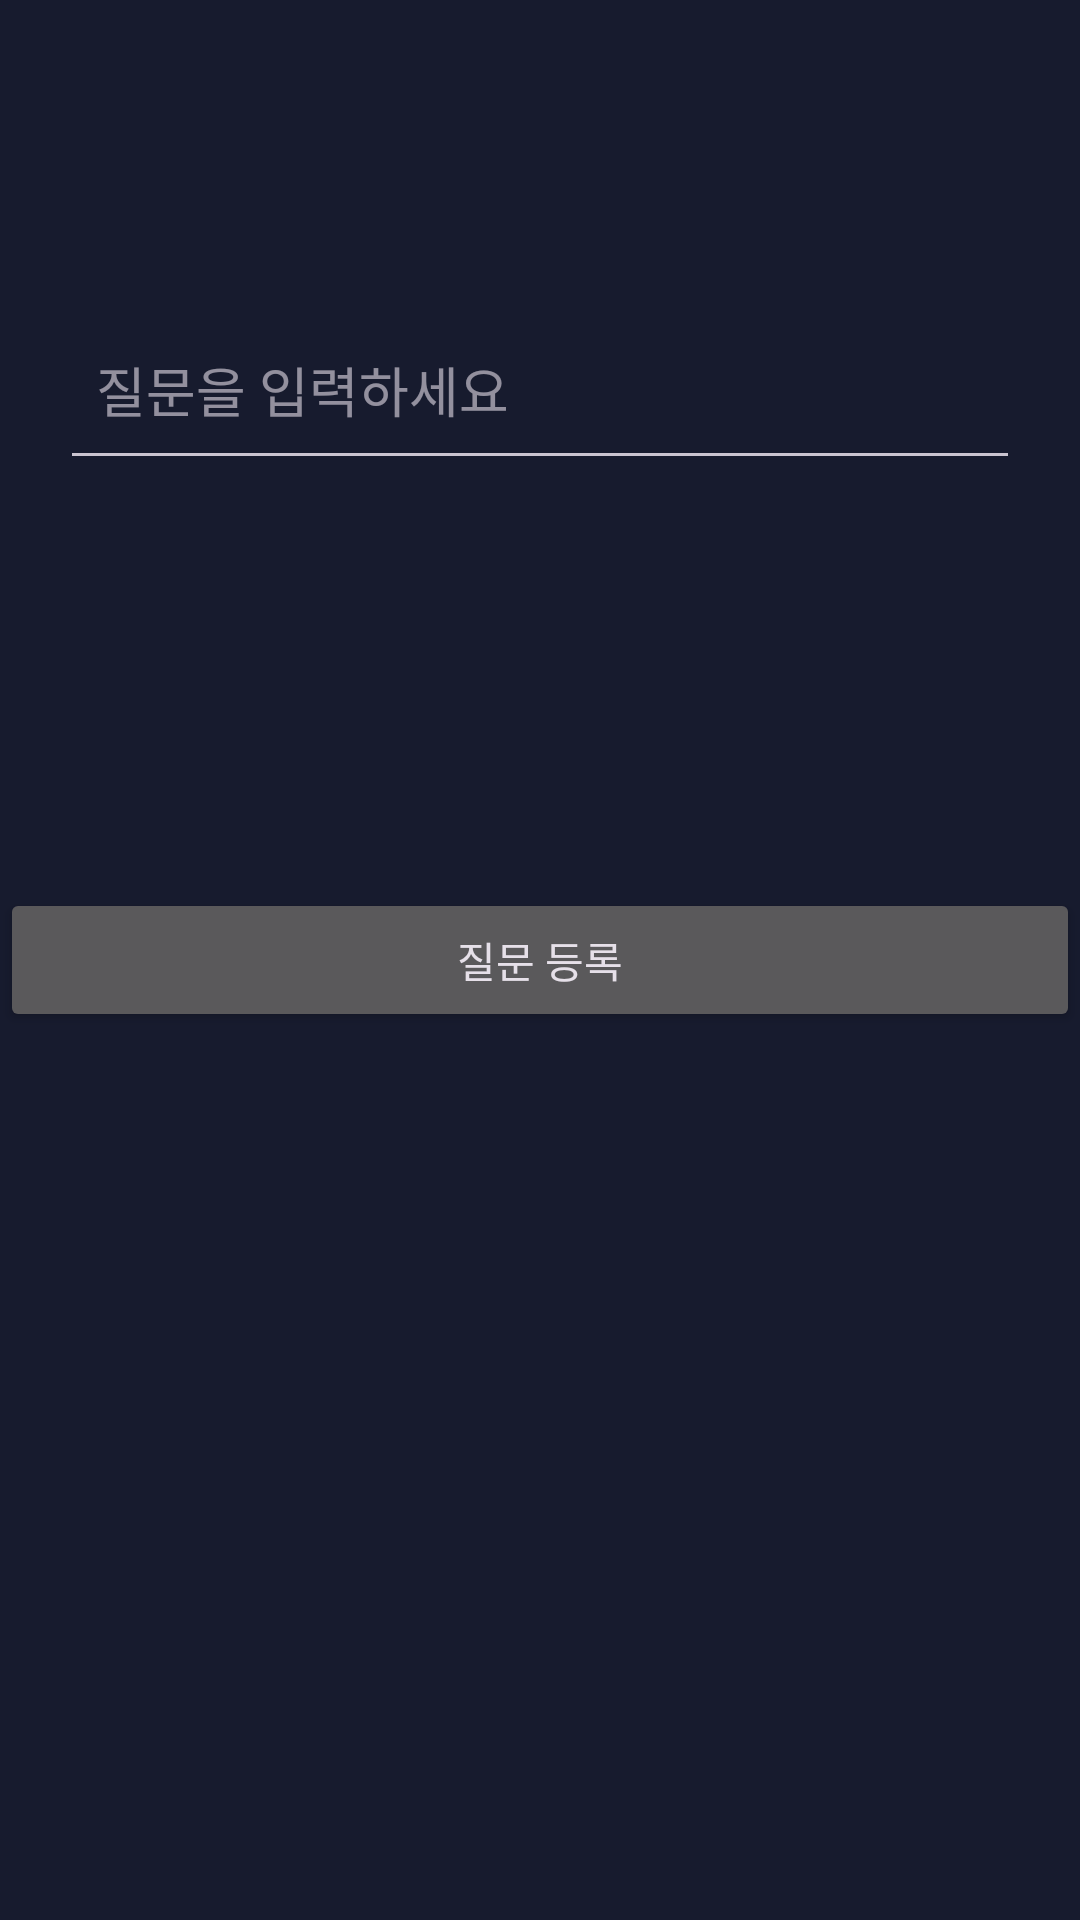

Here is an Android app screen rendered from its layout file. Give the layout XML and the strings, colors and styles it references.
<!-- AndroidManifest.xml: application theme Theme.Gyaut -->
<!-- res/layout/activity_main.xml -->
<?xml version="1.0" encoding="utf-8"?>
<androidx.constraintlayout.widget.ConstraintLayout xmlns:android="http://schemas.android.com/apk/res/android"
    xmlns:app="http://schemas.android.com/apk/res-auto"
    xmlns:tools="http://schemas.android.com/tools"
    android:id="@+id/main"
    android:layout_width="match_parent"
    android:layout_height="match_parent"
    tools:context=".MainActivity">
    <EditText
        android:id="@+id/editQuestion"
        android:layout_width="0dp"
        android:layout_height="wrap_content"
        android:hint="질문을 입력하세요"
        android:inputType="textMultiLine"
        android:minHeight="60dp"
        android:padding="12dp"
        app:layout_constraintTop_toTopOf="parent"
        app:layout_constraintStart_toStartOf="parent"
        app:layout_constraintEnd_toEndOf="parent"
        android:layout_marginTop="100dp"
        android:layout_marginStart="20dp"
        android:layout_marginEnd="20dp" />
    <Button
        android:id="@+id/btnSubmit"
        android:layout_width="match_parent"
        android:layout_height="wrap_content"
        android:text="질문 등록"
        app:layout_constraintBottom_toBottomOf="parent"
        app:layout_constraintEnd_toEndOf="parent"
        app:layout_constraintStart_toStartOf="parent"
        app:layout_constraintTop_toTopOf="parent" />
</androidx.constraintlayout.widget.ConstraintLayout>
<!-- resources referenced by this layout -->
<resources>
  <style name="Theme.Gyaut" parent="Base.Theme.Gyaut" />
  <style name="Base.Theme.Gyaut" parent="Theme.Material3.Dark.NoActionBar">
          
          
          <item name="android:windowBackground">@color/bg</item>
          <item name="colorPrimary">@color/primary</item>
          <item name="colorOnPrimary">@color/onPrimary</item>
      </style>
  <color name="bg">#171B2E</color>
  <color name="primary">#F7C948</color>
  <color name="onPrimary">#1B1F33</color>
</resources>
